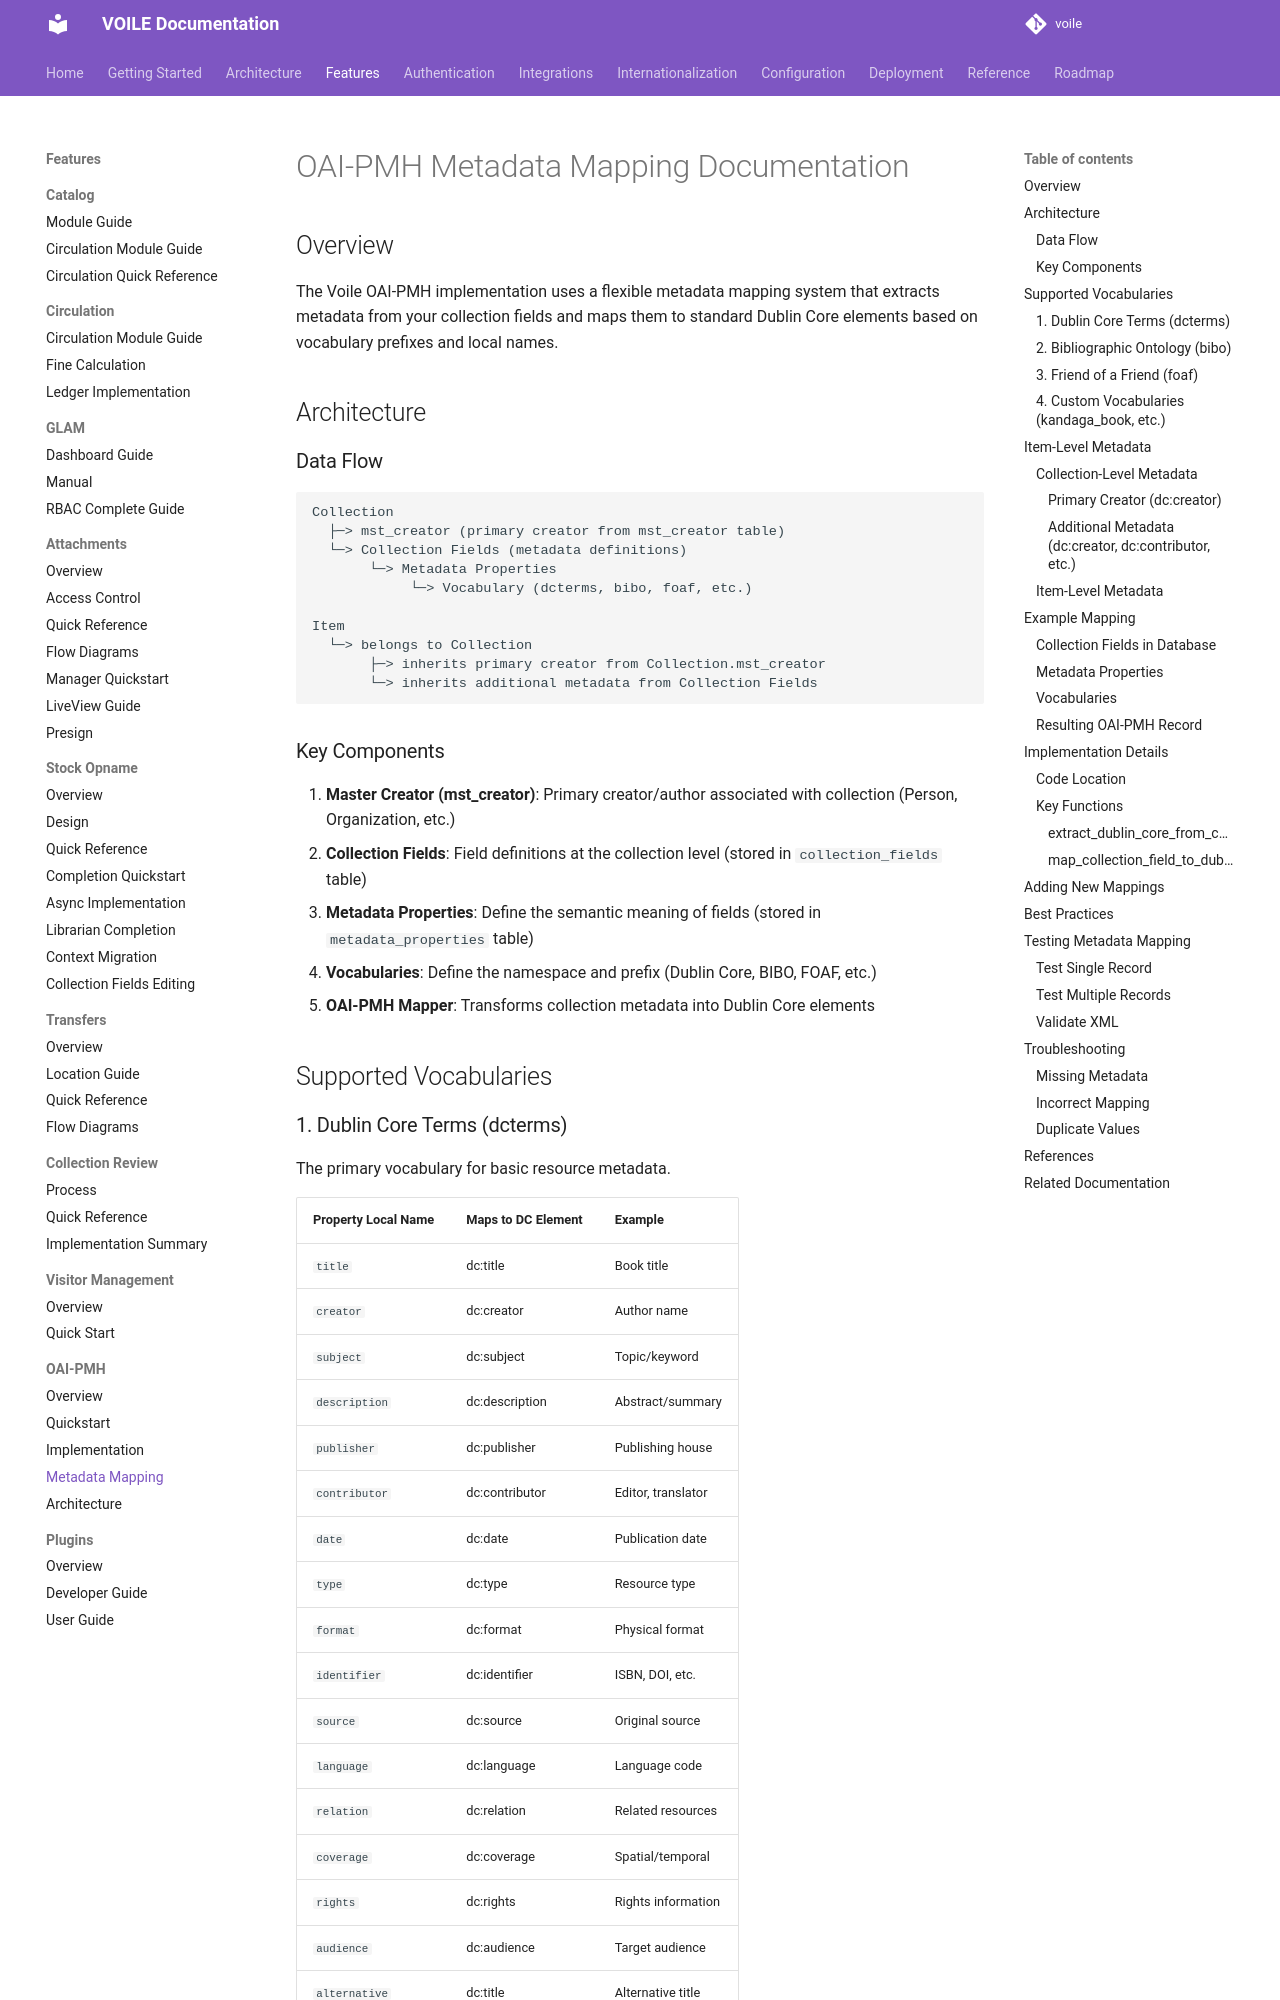

repository: curatorian/voile · page: features/oai-pmh/metadata-mapping/index.html · generator: mkdocs

# OAI-PMH Metadata Mapping Documentation

## Overview

The Voile OAI-PMH implementation uses a flexible metadata mapping system that extracts metadata from your collection fields and maps them to standard Dublin Core elements based on vocabulary prefixes and local names.

## Architecture

### Data Flow

```
Collection
  ├─> mst_creator (primary creator from mst_creator table)
  └─> Collection Fields (metadata definitions)
       └─> Metadata Properties
            └─> Vocabulary (dcterms, bibo, foaf, etc.)

Item
  └─> belongs to Collection
       ├─> inherits primary creator from Collection.mst_creator
       └─> inherits additional metadata from Collection Fields
```

### Key Components

1. **Master Creator (mst_creator)**: Primary creator/author associated with collection (Person, Organization, etc.)
2. **Collection Fields**: Field definitions at the collection level (stored in `collection_fields` table)
3. **Metadata Properties**: Define the semantic meaning of fields (stored in `metadata_properties` table)
4. **Vocabularies**: Define the namespace and prefix (Dublin Core, BIBO, FOAF, etc.)
5. **OAI-PMH Mapper**: Transforms collection metadata into Dublin Core elements

## Supported Vocabularies
